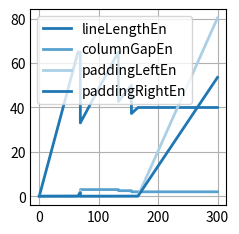

Recreate this plot in Python.
#! /usr/bin/env python3

"""
Explore the behavior of the original varla-varfo runion_01
"""

      # These _MIN... and _MAX... constants are used at different
      # positions in the actual COLUMN_CONFIG data.
_MIN_LINE_LENGTH_EN = 33
_MAX_LINE_LENGTH_EN = 65
COLUMN_CONFIG = {
    "en": {
        # at minimal line length === 1
        # at maximal line length === 1.2
        # otherwise inbetween.
        # never smaller than 1
        # As long as we don't adjust YTRA min should be 5% that's 1 + 0.05.
        #
        # used as default for now
        # as a factor of font-size, actual value relative positioned to line-length
        # as shorter lines require shorter line-height.
      "minLineHeight": 1.1
    , "maxLineHeight": 1.3
        # Kind of a duplicate, could be calculated from
        # the "columns" setting.
    , "minLineLength": _MIN_LINE_LENGTH_EN
    , "maxLineLength": _MAX_LINE_LENGTH_EN
    , "columns":[
            # This will likely be dependent on the locale!
            # index 0 == columns 1
            # [minLineLength, maxLineLength, columnGap] in en
            # NOTE: for columnGap, it could be just 1em (2en, default in CSS),
            # but also for wider columns it can (and probably should) be wider.
            # Since 2 columns are more likely to be wider, I added a bit.
            # Otherwise, it would be good to have a better informed rule for that
            # as well, but it will be hard to calculate within this algorithm as
            # it is.
          [ 0, _MAX_LINE_LENGTH_EN, 0]  # 1
        , [_MIN_LINE_LENGTH_EN, _MAX_LINE_LENGTH_EN, 3] # 2
        , [_MIN_LINE_LENGTH_EN, 50, 2.5] # 3
        , [_MIN_LINE_LENGTH_EN, 40, 2] # 4
        ]
    }
}

def _runion_01_columns(columnConfig, availableWidthEn):
    # TODO: Could be cool to configure the unknowns via the testing rig.
    # Would need to reach into the window, could, for that matter, also
    # be done by the user-settings dialogue however, this is not meant
    # to be an end-user-facing setting, just a tool to get the algorithm
    # dialed in.

    for columns in range(1, len(columnConfig) + 1):
        [minLineLength, maxLineLength, columnGapEn] = columnConfig[columns-1]
        # NOTE: there's (yet?) no default left/right padding, but the
        # compose function expects these. If there's such a thing in
        # the future, also look at the padding case below!
        paddingLeftEn = 0
        paddingRightEn = 0
        gaps = columns - 1
        lineLengthEn = (availableWidthEn - (gaps * columnGapEn)) / columns

        if lineLengthEn > minLineLength and lineLengthEn <= maxLineLength:
            # compose
            return [columns, lineLengthEn, columnGapEn, paddingLeftEn, paddingRightEn]

    # Add padding, we don’t use more than the configured columns.
    for columns in range(len(columnConfig), 0, -1):
        [minLineLength, maxLineLength, columnGapEn] = columnConfig[columns-1]
        gaps = columns - 1
        lineLengthEn = (availableWidthEn - (gaps * columnGapEn)) / columns

        if lineLengthEn <= minLineLength:
            continue # use less columns
        # line length is > maxLineLength because we already figured in
        # the first run that it is *NOT*: lineLengthEn > minLineLength && lineLengthEn <= maxLineLength
        lineLengthEn = maxLineLength

        # CAUTION, if at some point there's a default left/right padding for a column
        # setup, it must be included in the respective paddingLeftEn/paddingRightEn
        # value before distributing the rest.
        paddingEn = availableWidthEn - (lineLengthEn * columns) - (gaps * columnGapEn)
            # Another strategy could be e.g. to distribute the padding to the right only.
        paddingLeftEn = paddingEn * 3/5
        paddingRightEn = paddingEn * 2/5

        # compose
        return [columns, lineLengthEn, columnGapEn, paddingLeftEn, paddingRightEn]

    # With a proper config this should not be possible (1 column min-width = 0),
    # thus, if this happens we must look at the case and figure out what to do.
    raise Exception(f'Can\'t compose column setup for availableWidthEn: {availableWidthEn}!')


def _runion_01_lineHeight (colConfig, lineLengthEn):
    [minLineHeight, maxLineHeight, minLineLength, maxLineLength
        ] = [colConfig["minLineHeight"], colConfig["maxLineHeight"],
             colConfig["minLineLength"], colConfig["maxLineLength"]]

    lineLengthPos = lineLengthEn - minLineLength
    lineLengthRange = maxLineLength - minLineLength
    ratio = lineLengthPos / lineLengthRange
    raw = minLineHeight + ((maxLineHeight-minLineHeight) * ratio)

    return min(maxLineHeight, max(minLineHeight, raw))


# Characters per line runion
def runion_01 (columnConfig, widthPx, emInPx):
        # NOTE: rounding errors made e.g. 4-column layouts appear as
        # 3-columns. The CSS-columns property can't be forced to a definite
        # column-count, it's rather a recommendation for a max-column-count.
        # This creates "room for error", 5px was determined by trying out.
        # A fail is when _runion_01_columns returns e.g. a 4 columns setting
        # but the browser shows 3 columns.
        # FIXME: I can't reproduce this anymore, hence no compensation
        # anymore. It could be that element.clientWidth returns a rounded
        # value and I switched it to element.getBoundingClientRect() which
        # does not round. It's also better when this is precise, because
        # then it is better suited to estimate actual line-length.
    enInPx = emInPx / 2
    compensateForError = 0
    availableWidthEn = (widthPx - compensateForError) / enInPx
    [columns, lineLengthEn, columnGapEn, paddingLeftEn,
                paddingRightEn] = _runion_01_columns(columnConfig["columns"], availableWidthEn)
    lineHeight = _runion_01_lineHeight(columnConfig, lineLengthEn)

    return [columns, lineLengthEn, columnGapEn, paddingLeftEn, paddingRightEn
          , lineHeight]

if __name__ == '__main__':
    emPx = 16

    x = []
    ys = []

    for widthPx in range(0, 2400):
        widthEm = widthPx/emPx
        widthEn = widthEm * 2
        x.append(widthEn)
        try:
            result = runion_01 (COLUMN_CONFIG["en"], widthPx, emPx)
            print(f'{widthPx}px ({widthEm}em, {widthEn}en):', result)
        except Exception as e:
            print(f'{widthPx}px: (Exception)', e)
            result = [0] * 6
        ys.append(result)

    import matplotlib.pyplot as plt
    import numpy as np

    plt.style.use('_mpl-gallery')


    [columns, lineLengthEn, columnGapEn, paddingLeftEn, paddingRightEn
                                , lineHeight] = zip(*ys)

    #    plot
    fig, ax = plt.subplots(1, 1)
    ax.plot(x, lineLengthEn, linewidth=2.0, label="lineLengthEn")
    ax.plot(x, columnGapEn, linewidth=2.0, label="columnGapEn")
    ax.plot(x, paddingLeftEn, linewidth=2.0, label="paddingLeftEn")
    ax.plot(x, paddingRightEn, linewidth=2.0, label="paddingRightEn")

    plt.legend()
    plt.show()


